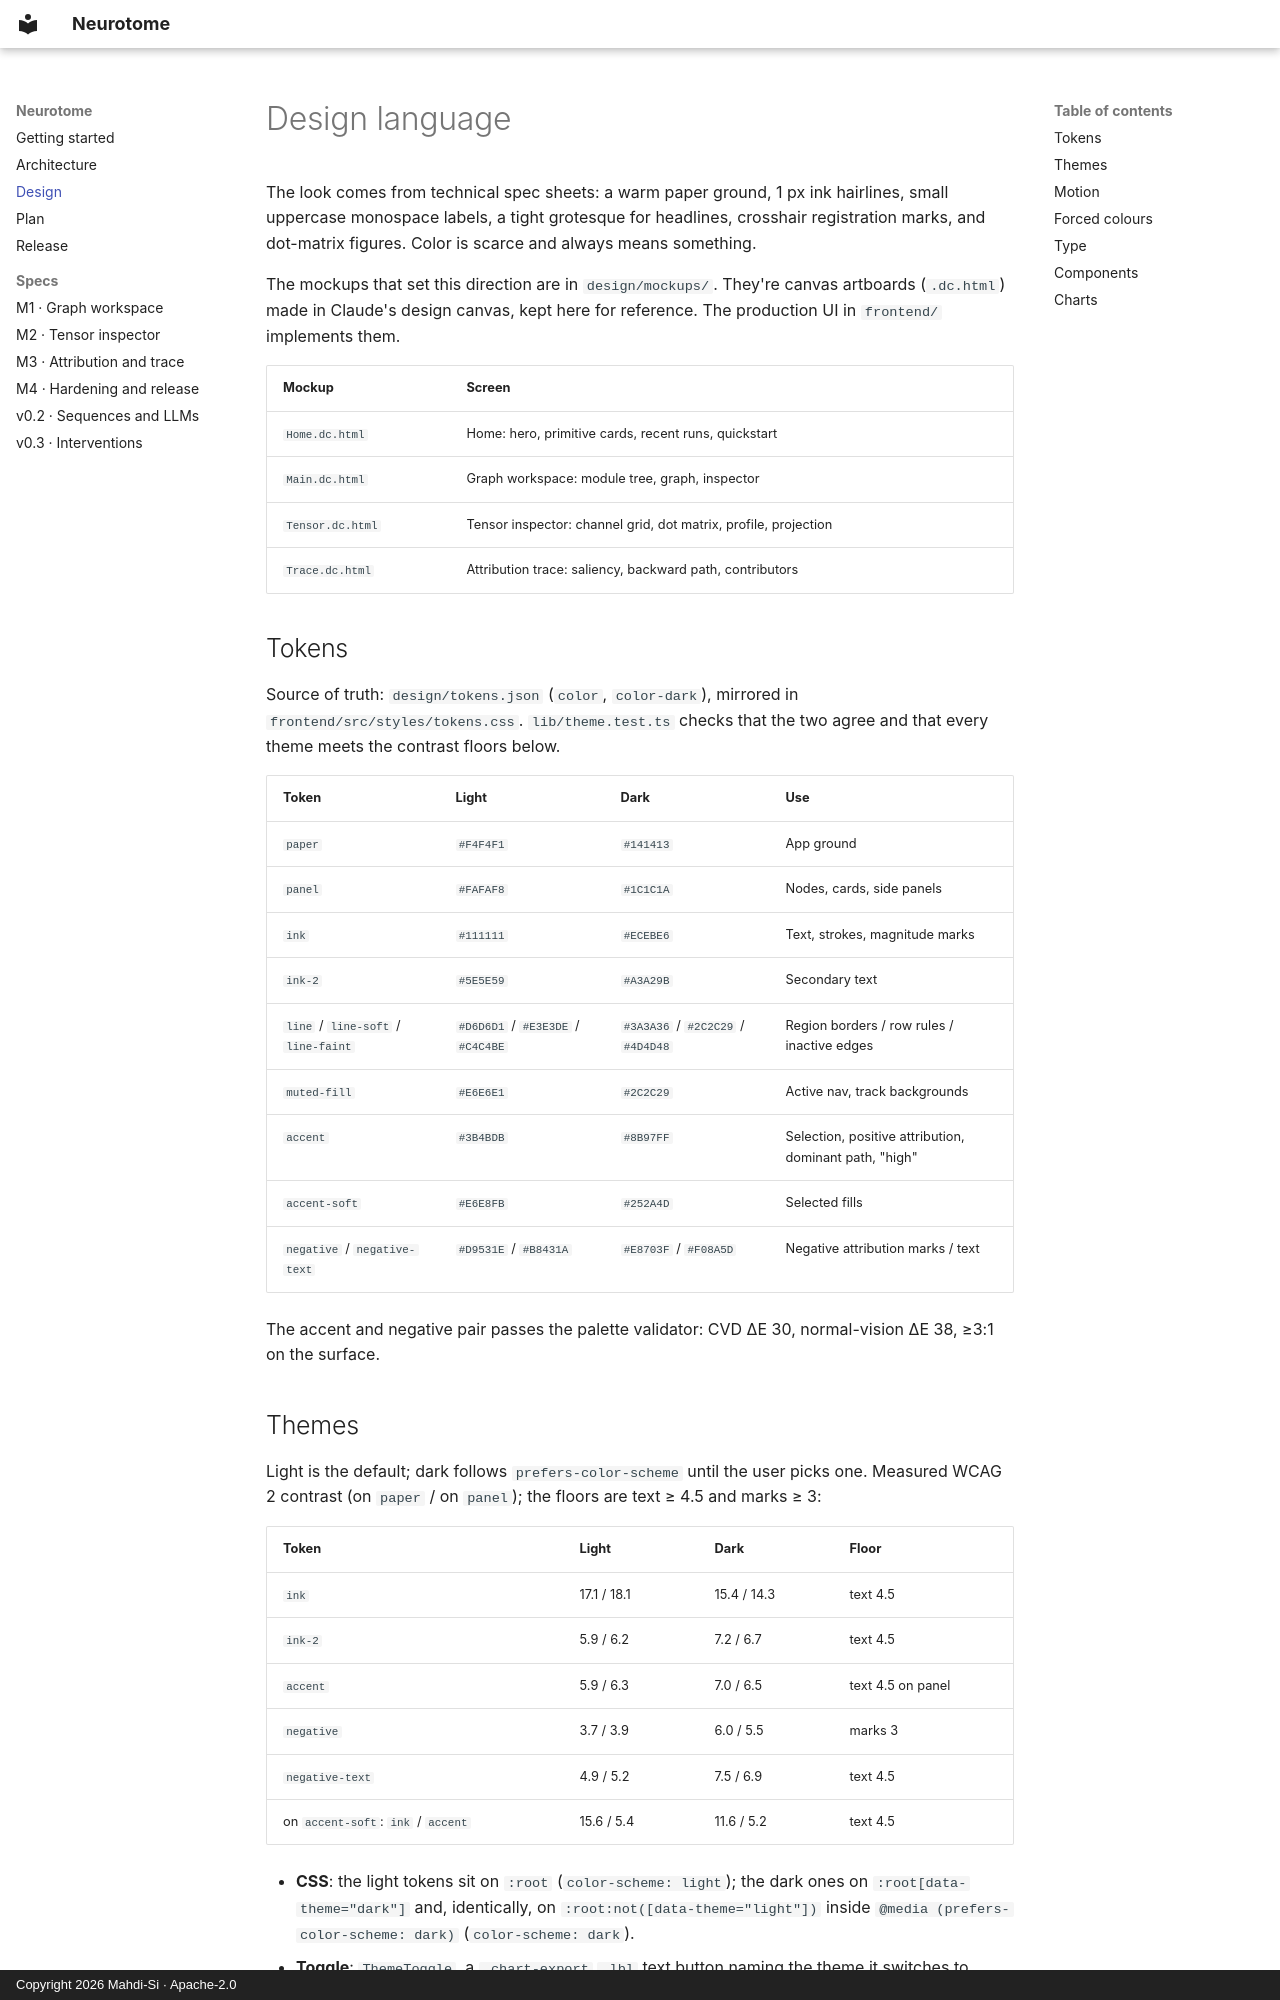

repository: Mahdi-Si/Neurotome · page: DESIGN/index.html · generator: mkdocs · copyright: Copyright 2026 Mahdi-Si · Apache-2.0

# Design language

The look comes from technical spec sheets: a warm paper ground, 1 px ink hairlines, small uppercase
monospace labels, a tight grotesque for headlines, crosshair registration marks, and dot-matrix
figures. Color is scarce and always means something.

The mockups that set this direction are in `design/mockups/`. They're canvas artboards (`.dc.html`)
made in Claude's design canvas, kept here for reference. The production UI in `frontend/` implements them.

| Mockup | Screen |
|---|---|
| `Home.dc.html` | Home: hero, primitive cards, recent runs, quickstart |
| `Main.dc.html` | Graph workspace: module tree, graph, inspector |
| `Tensor.dc.html` | Tensor inspector: channel grid, dot matrix, profile, projection |
| `Trace.dc.html` | Attribution trace: saliency, backward path, contributors |

## Tokens

Source of truth: `design/tokens.json` (`color`, `color-dark`), mirrored in `frontend/src/styles/tokens.css`.
`lib/theme.test.ts` checks that the two agree and that every theme meets the contrast floors below.

| Token | Light | Dark | Use |
|---|---|---|---|
| `paper` | `#F4F4F1` | `#141413` | App ground |
| `panel` | `#FAFAF8` | `#1C1C1A` | Nodes, cards, side panels |
| `ink` | `#111111` | `#ECEBE6` | Text, strokes, magnitude marks |
| `ink-2` | `#5E5E59` | `#A3A29B` | Secondary text |
| `line` / `line-soft` / `line-faint` | `#D6D6D1` / `#E3E3DE` / `#C4C4BE` | `#3A3A36` / `#2C2C29` / `#4D4D48` | Region borders / row rules / inactive edges |
| `muted-fill` | `#E6E6E1` | `#2C2C29` | Active nav, track backgrounds |
| `accent` | `#3B4BDB` | `#8B97FF` | Selection, positive attribution, dominant path, "high" |
| `accent-soft` | `#E6E8FB` | `#252A4D` | Selected fills |
| `negative` / `negative-text` | `#D9531E` / `#B8431A` | `#E8703F` / `#F08A5D` | Negative attribution marks / text |

The accent and negative pair passes the palette validator: CVD ΔE 30, normal-vision ΔE 38, ≥3:1 on the surface.

## Themes

Light is the default; dark follows `prefers-color-scheme` until the user picks one. Measured WCAG 2 contrast
(on `paper` / on `panel`); the floors are text ≥ 4.5 and marks ≥ 3:

| Token | Light | Dark | Floor |
|---|---|---|---|
| `ink` | 17.1 / 18.1 | 15.4 / 14.3 | text 4.5 |
| `ink-2` | 5.9 / 6.2 | 7.2 / 6.7 | text 4.5 |
| `accent` | 5.9 / 6.3 | 7.0 / 6.5 | text 4.5 on panel |
| `negative` | 3.7 / 3.9 | 6.0 / 5.5 | marks 3 |
| `negative-text` | 4.9 / 5.2 | 7.5 / 6.9 | text 4.5 |
| on `accent-soft`: `ink` / `accent` | 15.6 / 5.4 | 11.6 / 5.2 | text 4.5 |

- **CSS**: the light tokens sit on `:root` (`color-scheme: light`); the dark ones on `:root[data-theme="dark"]` and,
  identically, on `:root:not([data-theme="light"])` inside `@media (prefers-color-scheme: dark)` (`color-scheme: dark`).
- **Toggle**: `ThemeToggle`, a `.chart-export` `.lbl` text button naming the theme it switches to (`Dark` / `Light`,
  `aria-label` `Switch to dark theme` / `Switch to light theme`). It sits at the far right of the TopBar after a
  1 px `line` divider, and in the Home aside footer. The choice is stored in `localStorage` (`neurotome.theme`) only
  when it differs from the system theme, so picking the system's theme again means "follow the system". A tiny
  inline script in `index.html` sets `data-theme` before the bundle loads, so there is no flash of the wrong theme.
  Storage failures (private windows) keep the choice for the session only.
- **Canvases and exports read tokens at draw time**: the graph canvas, minimap and heatmaps take their colours from
  `useTokens()` (resolved through a probe element, so hex, `rgb()` and system colours all work) and redraw on every
  theme or forced-colours change; SVG charts use `var(--…)` directly; PNG exports resolve the variables when they
  run, so an export matches the theme on screen. No literal colour lives in `src/` outside `tokens.css` and tests.

## Motion

There are no animated transitions or pans: pan, zoom, fit and centring set the transform at once. Any future
animation is off under `prefers-reduced-motion: reduce` (a global guard in `global.css` sets `transition` and
`animation` to none and `scroll-behavior` to auto).

## Forced colours

Under `forced-colors: active` (Windows high contrast) the token block maps to system colours only (`Canvas`,
`CanvasText`, `GrayText`, `Highlight`, `LinkText` for negative) and wins over both theme blocks. Canvases, chart
SVGs, node cards and inverted controls (`.btn.solid`, pressed segments) opt out of forced adjustment so they keep
drawing with those system-colour tokens and no backplate hides their text. Selection stays visible:
`[aria-pressed="true"]` and `[aria-current="page"]` get a 2 px `Highlight` outline inset by 2 px, and the job
progress fill is `Highlight`. Separators remain 1 px borders.

## Type

- **Geist Sans**: body and headlines. Headlines use weight 500 and tracking −0.04 to −0.055 em.
- **Geist Mono**: numbers, shapes, paths; the `.lbl` label is 10.5 px, uppercase, +0.05 em tracking.
- Fonts are bundled via `@fontsource`, so the UI makes no network calls.
